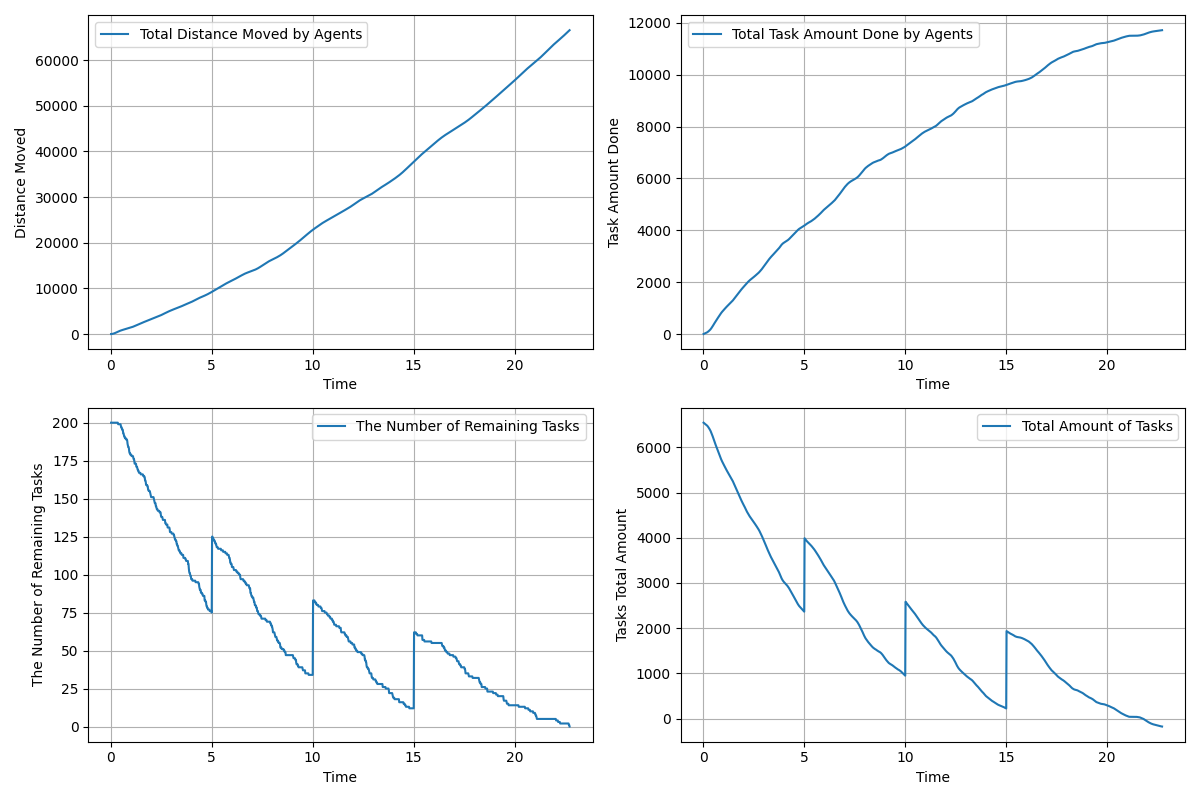

The table this chart was drawn from, first rows:
time, agents_total_distance_moved, agents_total_task_amount_done, remaining_tasks, tasks_total_amount_left
0.01667, 3.0, 0.0, 200, 6544
0.03333, 7.854, 6.0, 200, 6538
0.05, 15.42, 12.0, 200, 6532
0.06667, 25.36, 18.0, 200, 6526
0.08333, 37.85, 24.0, 200, 6520
0.1, 52.99, 30.0, 200, 6514
0.1167, 70.67, 36.0, 200, 6508
0.1333, 90.71, 42.0, 200, 6502
0.15, 113.2, 48.0, 200, 6496
0.1667, 138.1, 54.0, 200, 6490
0.1833, 165.3, 60.0, 200, 6484
0.2, 194.7, 68.0, 200, 6476
0.2167, 226.1, 77.0, 200, 6467
0.2333, 259.2, 87.0, 200, 6457
0.25, 293.4, 98.0, 200, 6446
0.2667, 328.5, 109.0, 200, 6435
0.2833, 364.3, 121.0, 200, 6423
0.3, 400.5, 133.0, 200, 6411
0.3167, 436.5, 145.0, 200, 6399
0.3333, 472.5, 158.0, 200, 6386
0.35, 507.5, 172.0, 200, 6372
0.3667, 541.5, 187.0, 199, 6357
0.3833, 574.3, 205.0, 199, 6339
0.4, 606.2, 223.0, 199, 6321
0.4167, 636.8, 242.0, 199, 6302
0.4333, 666.5, 261.0, 199, 6283
0.45, 695.5, 279.0, 199, 6265
0.4667, 723.7, 301.0, 199, 6243
0.4833, 751, 323.0, 199, 6221
0.5, 777.6, 346.0, 198, 6198
0.5167, 803.5, 367.0, 197, 6177
0.5333, 828.5, 388.0, 197, 6156
0.55, 852.6, 409.0, 196, 6135
0.5667, 876.1, 430.0, 196, 6114
0.5833, 898.8, 451.0, 195, 6093
0.6, 921, 472.0, 195, 6072
0.6167, 942.7, 493.0, 193, 6051
0.6333, 964, 513.0, 193, 6031
0.65, 985, 533.0, 192, 6011
0.6667, 1006, 553.0, 191, 5991
0.6833, 1027, 573.0, 191, 5971
0.7, 1048, 593.0, 190, 5951
0.7167, 1069, 612.0, 190, 5932
0.7333, 1090, 632.0, 190, 5912
0.75, 1110, 652.0, 189, 5892
0.7667, 1131, 672.0, 189, 5872
0.7833, 1152, 692.0, 189, 5852
0.8, 1172, 712.0, 189, 5832
0.8167, 1192, 732.0, 188, 5812
0.8333, 1213, 752.0, 186, 5792
0.85, 1233, 771.0, 185, 5773
0.8667, 1254, 789.0, 184, 5755
0.8833, 1275, 806.0, 184, 5738
0.9, 1296, 824.0, 183, 5720
0.9167, 1317, 841.0, 181, 5703
0.9333, 1339, 856.0, 180, 5688
0.95, 1362, 870.0, 180, 5674
0.9667, 1385, 885.0, 179, 5659
0.9833, 1409, 899.0, 179, 5645
1, 1434, 914.0, 179, 5630
... 1,303 more rows
